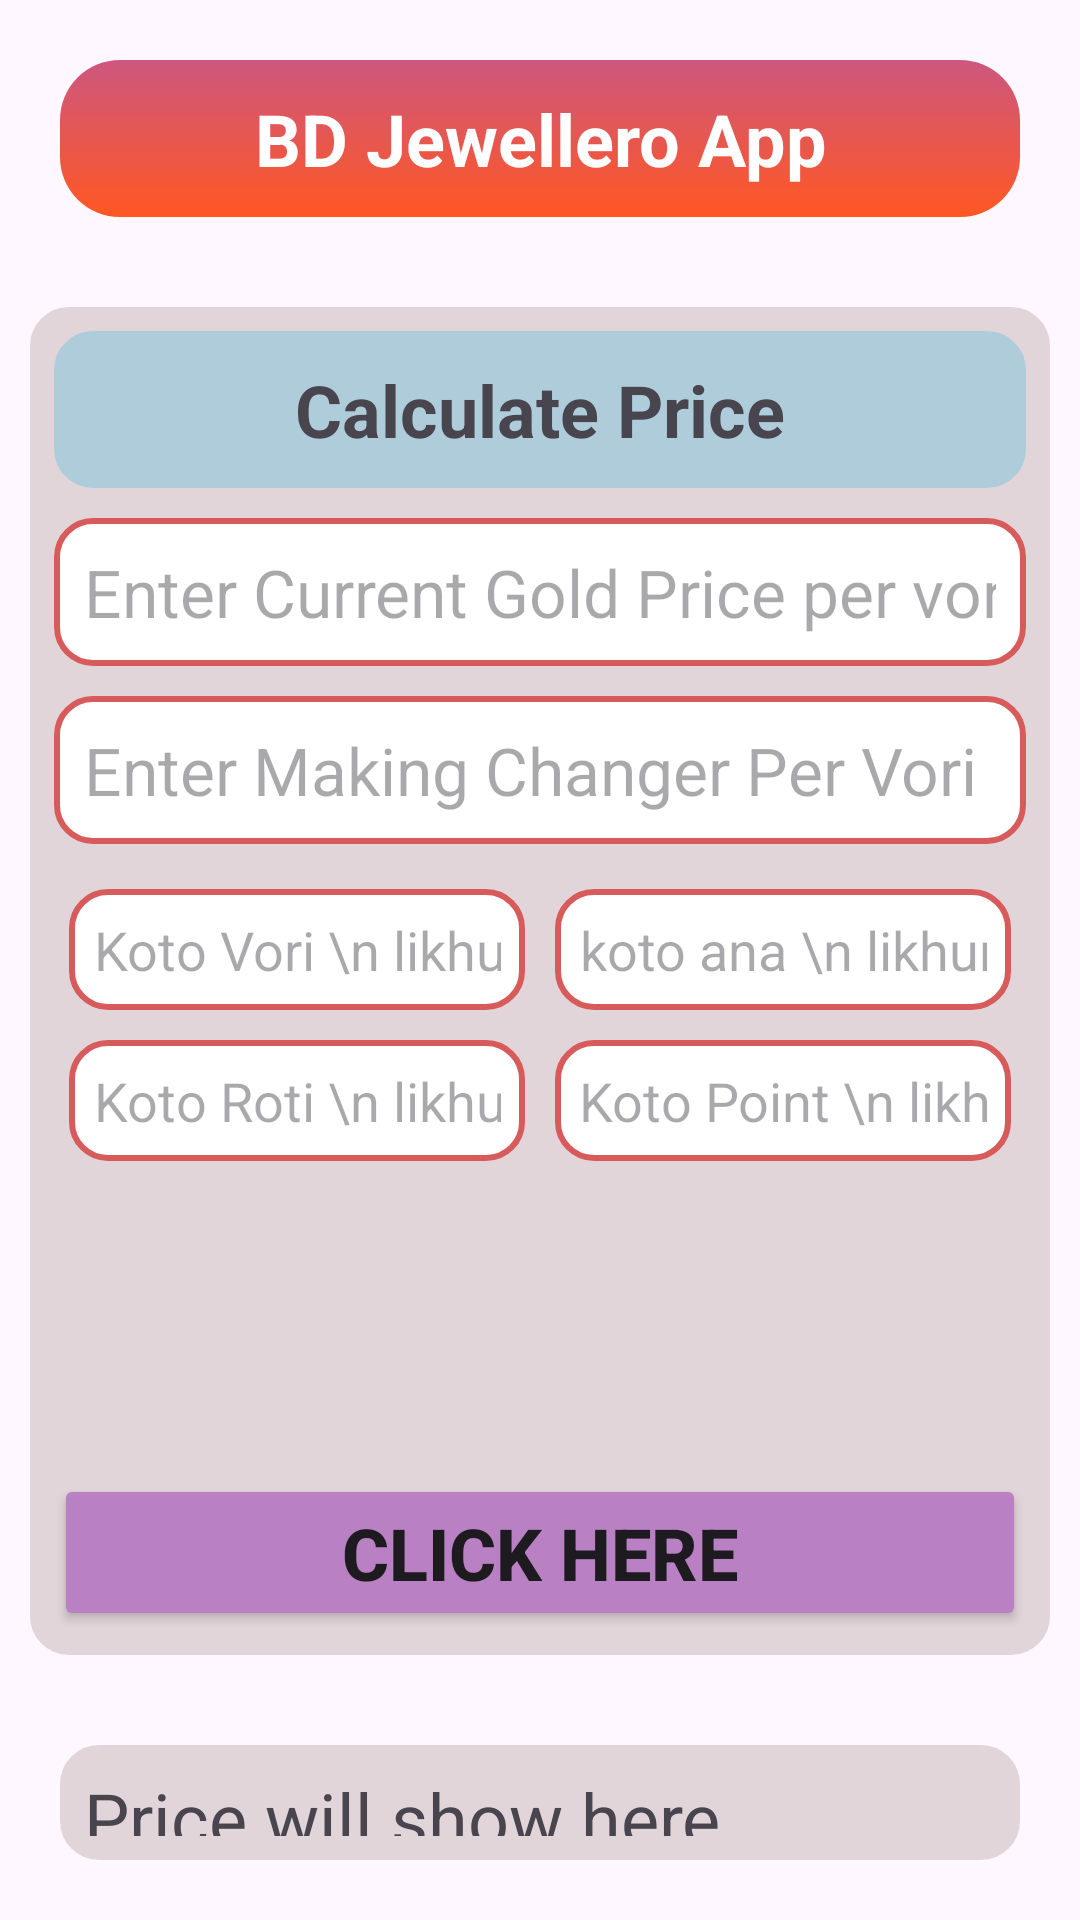

The Android layout XML behind this screen, and the referenced resources:
<!-- AndroidManifest.xml: application theme Theme.BDJewellero -->
<!-- res/layout/activity_calculator.xml -->
<?xml version="1.0" encoding="utf-8"?>
<LinearLayout xmlns:android="http://schemas.android.com/apk/res/android"
    xmlns:app="http://schemas.android.com/apk/res-auto"
    xmlns:tools="http://schemas.android.com/tools"
    android:id="@+id/main"
    android:layout_width="match_parent"
    android:layout_height="match_parent"
    android:orientation="vertical"
    tools:context=".Calculator">


    <TextView
        android:layout_width="match_parent"
        android:layout_height="wrap_content"
        android:text="BD Jewellero App"
        android:textSize="24sp"
        android:textStyle="bold"
        android:textColor="#ffffff"
        android:gravity="center"
        android:padding="10dp"
        android:layout_margin="20dp"
        android:background="@drawable/left_shade"/>


    <LinearLayout
        android:layout_width="match_parent"
        android:layout_height="wrap_content"
        android:orientation="vertical"
        android:layout_margin="10dp"
        android:backgroundTint="@color/halka_color"
        android:background="@drawable/textview_border"
        >
        <TextView
            android:layout_width="match_parent"
            android:layout_height="wrap_content"
            android:text="Calculate Price"
            android:gravity="center"
            android:background="@drawable/textview_border"
            android:backgroundTint="@color/light_color"
            android:textSize="24sp"
            android:padding="10dp"
            android:textStyle="bold"
            />

        <EditText
            android:id="@+id/edText1"
            android:layout_width="match_parent"
            android:layout_height="wrap_content"
            android:hint="Enter Current Gold Price per vori"
            android:background="@drawable/textview_border"
            android:inputType="number"
            android:layout_marginTop="10dp"
            android:textSize="22sp"
            android:padding="10dp"
            />

        <EditText
            android:id="@+id/edtext2"
            android:layout_width="match_parent"
            android:layout_height="wrap_content"
            android:hint="Enter Making Changer Per Vori"
            android:background="@drawable/textview_border"
            android:inputType="number"
            android:layout_marginTop="10dp"
            android:textSize="22sp"
            android:padding="10dp"
            />

        <LinearLayout
            android:layout_width="match_parent"
            android:layout_height="match_parent"
            android:orientation="horizontal"
            android:weightSum="2"
            >

            <LinearLayout
                android:layout_width="fill_parent"
                android:layout_height="200dp"
                android:orientation="vertical"
                android:layout_weight="1"
                android:layout_margin="5dp"
                >
                <EditText
                    android:id="@+id/edText3"
                    android:layout_width="match_parent"
                    android:layout_height="wrap_content"
                    android:hint="Koto Vori \n likhun"
                    android:gravity="center"
                    android:background="@drawable/textview_border"
                    android:layout_marginTop="10dp"
                    android:inputType="number"
                    />

                <EditText
                    android:id="@+id/edText5"
                    android:layout_width="match_parent"
                    android:layout_height="wrap_content"
                    android:hint="Koto Roti \n likhun"
                    android:gravity="center"
                    android:background="@drawable/textview_border"
                    android:inputType="number"
                    android:layout_marginTop="10dp"
                    />

            </LinearLayout>



            <LinearLayout
                android:layout_width="fill_parent"
                android:layout_height="200dp"
                android:orientation="vertical"
                android:layout_weight="1"
                android:layout_margin="5dp"
                >
                <EditText
                    android:id="@+id/edText4"
                    android:layout_width="match_parent"
                    android:layout_height="wrap_content"
                    android:hint="koto ana \n likhun"
                    android:gravity="center"
                    android:background="@drawable/textview_border"
                    android:inputType="number"
                    android:layout_marginTop="10dp"
                    />

                <EditText
                    android:id="@+id/edText6"
                    android:layout_width="match_parent"
                    android:layout_height="wrap_content"
                    android:hint="Koto Point \n likhun"
                    android:inputType="number"
                    android:background="@drawable/textview_border"
                    android:layout_marginTop="10dp"
                    />

            </LinearLayout>



        </LinearLayout>
        <Button
            android:id="@+id/button"
            android:layout_width="match_parent"
            android:layout_height="wrap_content"
            android:backgroundTint="@color/beguni_color"
            android:text="Click Here"
            android:textSize="24sp"
           android:textStyle="bold"
            />
    </LinearLayout>

    <TextView
        android:id="@+id/textview"
        android:layout_width="match_parent"
        android:layout_height="wrap_content"
        android:textSize="24sp"
        android:text="Price will show here"
        android:background="@drawable/textview_border"
        android:backgroundTint="@color/halka_color"
        android:layout_margin="20dp"
/>


    <Button
        android:id="@+id/button2"
        android:layout_width="100dp"
        android:layout_height="70dp"
        android:layout_gravity="center"
        android:backgroundTint="@color/light"
        android:padding="10dp"
        android:text="Clean \nData"
        android:textSize="16sp"
        android:layout_marginTop="25dp"
        android:textStyle="bold" />



</LinearLayout>
<!-- resources referenced by this layout -->
<resources>
  <color name="beguni_color">#BA80C4</color>
  <color name="halka_color">#E2D5DA</color>
  <color name="light">#D47797</color>
  <color name="light_color">#AFCCDA</color>
  <!-- drawable left_shade (drawable) -->
  <?xml version="1.0" encoding="utf-8"?>
  <shape xmlns:android="http://schemas.android.com/apk/res/android" android:shape="rectangle">
      <gradient
          android:startColor="#CD577F"
          android:endColor="#FF5722"
          android:angle="150"
          />
      <padding android:left="7dp"
          android:top="7dp"
          android:right="7dp"
          android:bottom="7dp" />
      <stroke
          android:width="0dip"
          android:color="#FFFFFF" />
      <corners android:radius= "20dp" />
  </shape>
  <!-- drawable textview_border (drawable) -->
  <?xml version="1.0" encoding="utf-8"?>
  <shape xmlns:android="http://schemas.android.com/apk/res/android"
      android:shape="rectangle">
      <solid android:color="#FFFFFF"/> 
      <stroke android:width="2dp" android:color="#D85B5B"/> 
      <corners android:radius="12dp"/> 
      <padding android:left="8dp" android:top="8dp" android:right="8dp" android:bottom="8dp"/>
  </shape>
  <style name="Theme.BDJewellero" parent="Base.Theme.BDJewellero" />
  <style name="Base.Theme.BDJewellero" parent="Theme.Material3.DayNight.NoActionBar">
          
          
      </style>
</resources>
